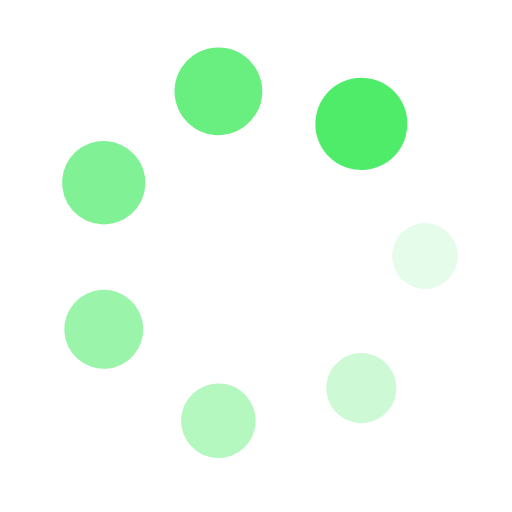
t = 0.00 s
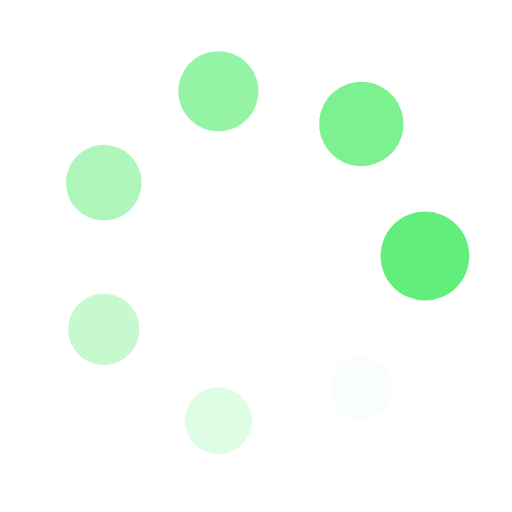
t = 0.25 s
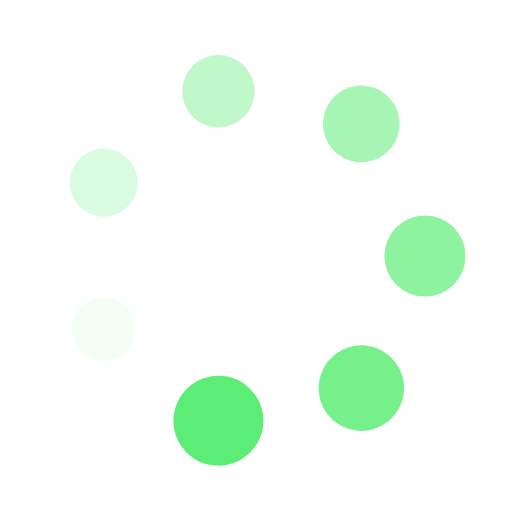
t = 0.50 s
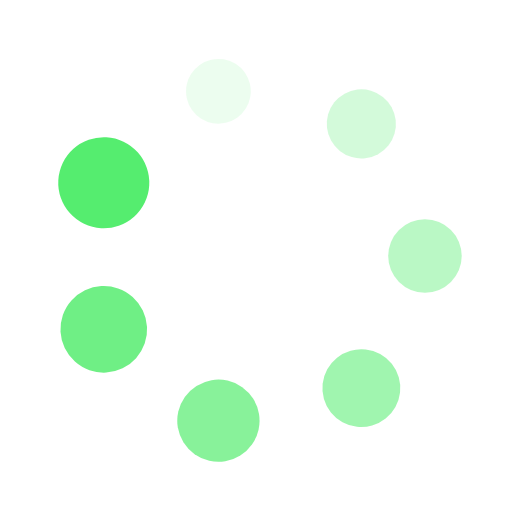
t = 0.75 s

The animated SVG that drew these frames (rendered in a browser with its animation timeline set to each time). Animation: 14 SMIL elements (animate=7,animateTransform=7); one cycle of 1.00 s, repeats indefinitely.

<?xml version="1.0" encoding="utf-8"?>
<svg xmlns="http://www.w3.org/2000/svg" xmlns:xlink="http://www.w3.org/1999/xlink" style="margin: auto; background: none; display: block; shape-rendering: auto;" width="51px" height="51px" viewBox="0 0 100 100" preserveAspectRatio="xMidYMid">
<g transform="translate(83,50)">
<g transform="rotate(0)">
<circle cx="0" cy="0" r="6" fill="#4fec6a" fill-opacity="1">
  <animateTransform attributeName="transform" type="scale" begin="-0.8571428571428571s" values="1.5 1.5;1 1" keyTimes="0;1" dur="1s" repeatCount="indefinite"></animateTransform>
  <animate attributeName="fill-opacity" keyTimes="0;1" dur="1s" repeatCount="indefinite" values="1;0" begin="-0.8571428571428571s"></animate>
</circle>
</g>
</g><g transform="translate(70.5751634613382,75.80043892144498)">
<g transform="rotate(51.42857142857143)">
<circle cx="0" cy="0" r="6" fill="#4fec6a" fill-opacity="0.8571428571428571">
  <animateTransform attributeName="transform" type="scale" begin="-0.7142857142857143s" values="1.5 1.5;1 1" keyTimes="0;1" dur="1s" repeatCount="indefinite"></animateTransform>
  <animate attributeName="fill-opacity" keyTimes="0;1" dur="1s" repeatCount="indefinite" values="1;0" begin="-0.7142857142857143s"></animate>
</circle>
</g>
</g><g transform="translate(42.65680917944162,82.17262110200018)">
<g transform="rotate(102.85714285714286)">
<circle cx="0" cy="0" r="6" fill="#4fec6a" fill-opacity="0.7142857142857143">
  <animateTransform attributeName="transform" type="scale" begin="-0.5714285714285714s" values="1.5 1.5;1 1" keyTimes="0;1" dur="1s" repeatCount="indefinite"></animateTransform>
  <animate attributeName="fill-opacity" keyTimes="0;1" dur="1s" repeatCount="indefinite" values="1;0" begin="-0.5714285714285714s"></animate>
</circle>
</g>
</g><g transform="translate(20.26802735922017,64.31816339087942)">
<g transform="rotate(154.2857142857143)">
<circle cx="0" cy="0" r="6" fill="#4fec6a" fill-opacity="0.5714285714285714">
  <animateTransform attributeName="transform" type="scale" begin="-0.42857142857142855s" values="1.5 1.5;1 1" keyTimes="0;1" dur="1s" repeatCount="indefinite"></animateTransform>
  <animate attributeName="fill-opacity" keyTimes="0;1" dur="1s" repeatCount="indefinite" values="1;0" begin="-0.42857142857142855s"></animate>
</circle>
</g>
</g><g transform="translate(20.268027359220167,35.68183660912059)">
<g transform="rotate(205.71428571428572)">
<circle cx="0" cy="0" r="6" fill="#4fec6a" fill-opacity="0.42857142857142855">
  <animateTransform attributeName="transform" type="scale" begin="-0.2857142857142857s" values="1.5 1.5;1 1" keyTimes="0;1" dur="1s" repeatCount="indefinite"></animateTransform>
  <animate attributeName="fill-opacity" keyTimes="0;1" dur="1s" repeatCount="indefinite" values="1;0" begin="-0.2857142857142857s"></animate>
</circle>
</g>
</g><g transform="translate(42.656809179441616,17.82737889799982)">
<g transform="rotate(257.1428571428571)">
<circle cx="0" cy="0" r="6" fill="#4fec6a" fill-opacity="0.2857142857142857">
  <animateTransform attributeName="transform" type="scale" begin="-0.14285714285714285s" values="1.5 1.5;1 1" keyTimes="0;1" dur="1s" repeatCount="indefinite"></animateTransform>
  <animate attributeName="fill-opacity" keyTimes="0;1" dur="1s" repeatCount="indefinite" values="1;0" begin="-0.14285714285714285s"></animate>
</circle>
</g>
</g><g transform="translate(70.5751634613382,24.199561078555014)">
<g transform="rotate(308.5714285714286)">
<circle cx="0" cy="0" r="6" fill="#4fec6a" fill-opacity="0.14285714285714285">
  <animateTransform attributeName="transform" type="scale" begin="0s" values="1.5 1.5;1 1" keyTimes="0;1" dur="1s" repeatCount="indefinite"></animateTransform>
  <animate attributeName="fill-opacity" keyTimes="0;1" dur="1s" repeatCount="indefinite" values="1;0" begin="0s"></animate>
</circle>
</g>
</g>
<!-- [ldio] generated by https://loading.io/ --></svg>